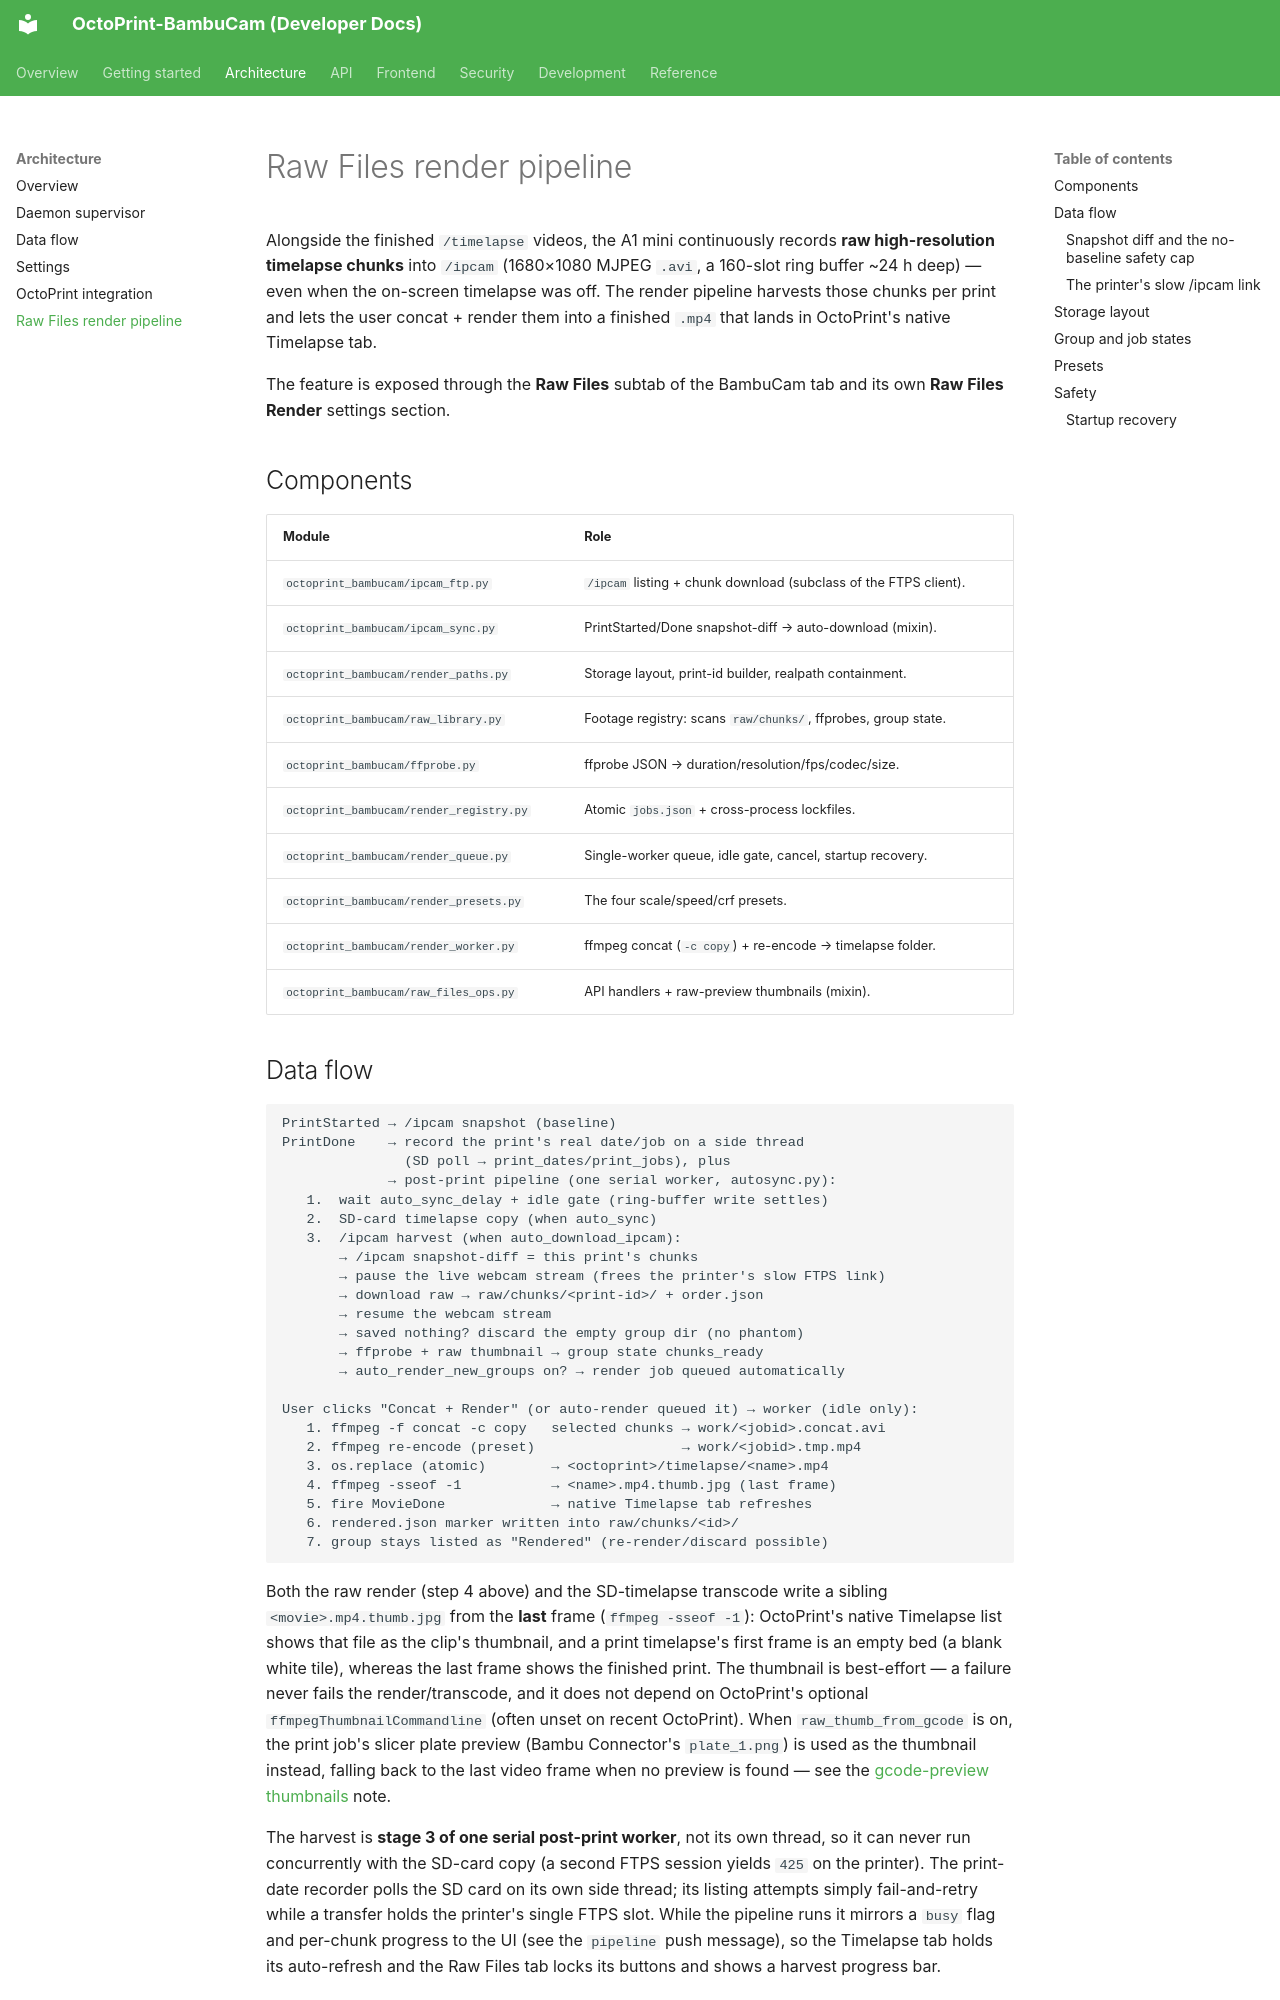

repository: Ajimaru/OctoPrint-BambuCam · page: architecture/render-pipeline/index.html · generator: mkdocs

# Raw Files render pipeline

Alongside the finished `/timelapse` videos, the A1 mini continuously records
**raw high-resolution timelapse chunks** into `/ipcam` (1680×1080 MJPEG `.avi`,
a 160-slot ring buffer ~24 h deep) — even when the on-screen timelapse was off.
The render pipeline harvests those chunks per print and lets the user concat +
render them into a finished `.mp4` that lands in OctoPrint's native Timelapse
tab.

The feature is exposed through the **Raw Files** subtab of the BambuCam tab and
its own **Raw Files Render** settings section.

## Components

| Module                                  | Role                                                             |
| --------------------------------------- | ---------------------------------------------------------------- |
| `octoprint_bambucam/ipcam_ftp.py`       | `/ipcam` listing + chunk download (subclass of the FTPS client). |
| `octoprint_bambucam/ipcam_sync.py`      | PrintStarted/Done snapshot-diff → auto-download (mixin).         |
| `octoprint_bambucam/render_paths.py`    | Storage layout, print-id builder, realpath containment.          |
| `octoprint_bambucam/raw_library.py`     | Footage registry: scans `raw/chunks/`, ffprobes, group state.    |
| `octoprint_bambucam/ffprobe.py`         | ffprobe JSON → duration/resolution/fps/codec/size.               |
| `octoprint_bambucam/render_registry.py` | Atomic `jobs.json` + cross-process lockfiles.                    |
| `octoprint_bambucam/render_queue.py`    | Single-worker queue, idle gate, cancel, startup recovery.        |
| `octoprint_bambucam/render_presets.py`  | The four scale/speed/crf presets.                                |
| `octoprint_bambucam/render_worker.py`   | ffmpeg concat (`-c copy`) + re-encode → timelapse folder.        |
| `octoprint_bambucam/raw_files_ops.py`   | API handlers + raw-preview thumbnails (mixin).                   |
